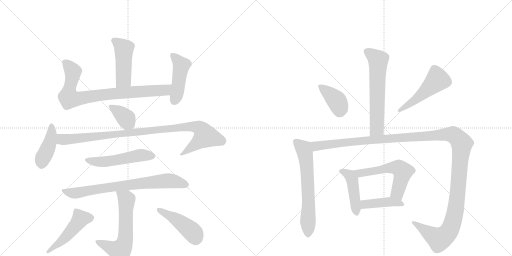
t = 0.00 s
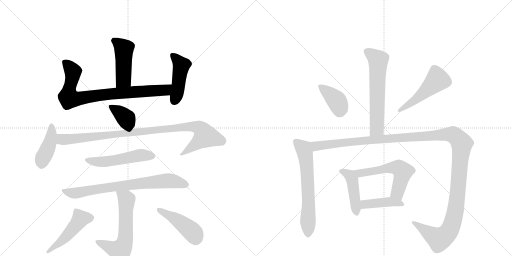
t = 2.79 s
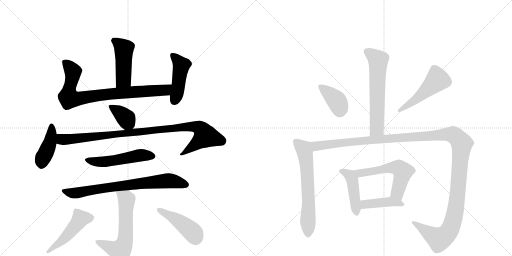
t = 5.59 s
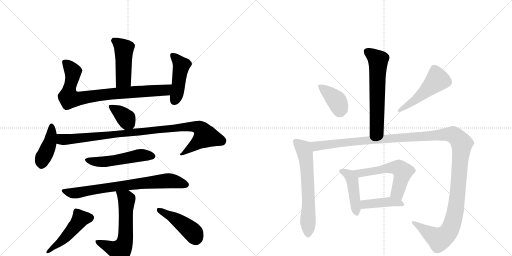
t = 8.38 s
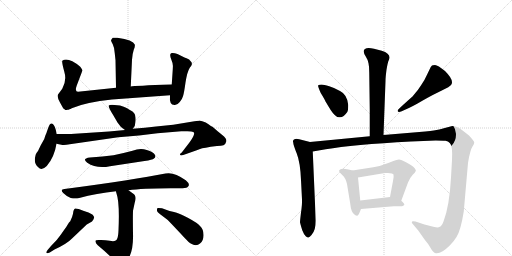
t = 11.17 s
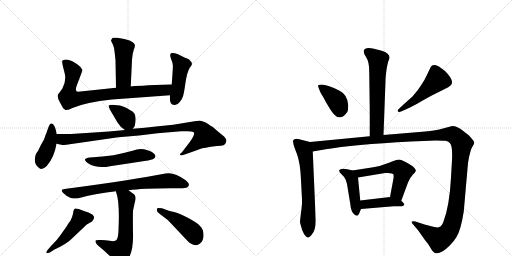
t = 13.97 s

The animated SVG that drew these frames (rendered in a browser with its animation timeline set to each time). Animation: 19 CSS @keyframes rules; one cycle of 13.97 s.

<svg version="1.1" viewBox="0 0 2048 1024" xmlns="http://www.w3.org/2000/svg">
  <g stroke="lightgray" stroke-dasharray="1,1" stroke-width="1" transform="scale(4, 4)">
    <line x1="0" y1="0" x2="256" y2="256"></line>
    <line x1="256" y1="0" x2="0" y2="256"></line>
    <line x1="128" y1="0" x2="128" y2="256"></line>
    <line x1="0" y1="128" x2="256" y2="128"></line>
    <line x1="256" y1="0" x2="512" y2="256"></line>
    <line x1="512" y1="0" x2="256" y2="256"></line>
    <line x1="384" y1="0" x2="384" y2="256"></line>
    <line x1="256" y1="128" x2="512" y2="128"></line>
  </g>
<g transform="scale(1, -1) translate(0, -850)">
   <style type="text/css">
    @keyframes keyframes0 {
      from {
       stroke: black;
       stroke-dashoffset: 467;
       stroke-width: 128;
       }
       60% {
       animation-timing-function: step-end;
       stroke: black;
       stroke-dashoffset: 0;
       stroke-width: 128;
       }
       to {
       stroke: black;
       stroke-width: 1024;
       }
       }
       #make-me-a-hanzi-animation-0 {
         animation: keyframes0 0.630046s both;
         animation-delay: 0.000000s;
         animation-timing-function: linear;
       }
    @keyframes keyframes1 {
      from {
       stroke: black;
       stroke-dashoffset: 824;
       stroke-width: 128;
       }
       73% {
       animation-timing-function: step-end;
       stroke: black;
       stroke-dashoffset: 0;
       stroke-width: 128;
       }
       to {
       stroke: black;
       stroke-width: 1024;
       }
       }
       #make-me-a-hanzi-animation-1 {
         animation: keyframes1 0.920573s both;
         animation-delay: 0.630046s;
         animation-timing-function: linear;
       }
    @keyframes keyframes2 {
      from {
       stroke: black;
       stroke-dashoffset: 452;
       stroke-width: 128;
       }
       60% {
       animation-timing-function: step-end;
       stroke: black;
       stroke-dashoffset: 0;
       stroke-width: 128;
       }
       to {
       stroke: black;
       stroke-width: 1024;
       }
       }
       #make-me-a-hanzi-animation-2 {
         animation: keyframes2 0.617839s both;
         animation-delay: 1.550618s;
         animation-timing-function: linear;
       }
    @keyframes keyframes3 {
      from {
       stroke: black;
       stroke-dashoffset: 365;
       stroke-width: 128;
       }
       54% {
       animation-timing-function: step-end;
       stroke: black;
       stroke-dashoffset: 0;
       stroke-width: 128;
       }
       to {
       stroke: black;
       stroke-width: 1024;
       }
       }
       #make-me-a-hanzi-animation-3 {
         animation: keyframes3 0.547038s both;
         animation-delay: 2.168457s;
         animation-timing-function: linear;
       }
    @keyframes keyframes4 {
      from {
       stroke: black;
       stroke-dashoffset: 420;
       stroke-width: 128;
       }
       58% {
       animation-timing-function: step-end;
       stroke: black;
       stroke-dashoffset: 0;
       stroke-width: 128;
       }
       to {
       stroke: black;
       stroke-width: 1024;
       }
       }
       #make-me-a-hanzi-animation-4 {
         animation: keyframes4 0.591797s both;
         animation-delay: 2.715495s;
         animation-timing-function: linear;
       }
    @keyframes keyframes5 {
      from {
       stroke: black;
       stroke-dashoffset: 989;
       stroke-width: 128;
       }
       76% {
       animation-timing-function: step-end;
       stroke: black;
       stroke-dashoffset: 0;
       stroke-width: 128;
       }
       to {
       stroke: black;
       stroke-width: 1024;
       }
       }
       #make-me-a-hanzi-animation-5 {
         animation: keyframes5 1.054850s both;
         animation-delay: 3.307292s;
         animation-timing-function: linear;
       }
    @keyframes keyframes6 {
      from {
       stroke: black;
       stroke-dashoffset: 515;
       stroke-width: 128;
       }
       63% {
       animation-timing-function: step-end;
       stroke: black;
       stroke-dashoffset: 0;
       stroke-width: 128;
       }
       to {
       stroke: black;
       stroke-width: 1024;
       }
       }
       #make-me-a-hanzi-animation-6 {
         animation: keyframes6 0.669108s both;
         animation-delay: 4.362142s;
         animation-timing-function: linear;
       }
    @keyframes keyframes7 {
      from {
       stroke: black;
       stroke-dashoffset: 750;
       stroke-width: 128;
       }
       71% {
       animation-timing-function: step-end;
       stroke: black;
       stroke-dashoffset: 0;
       stroke-width: 128;
       }
       to {
       stroke: black;
       stroke-width: 1024;
       }
       }
       #make-me-a-hanzi-animation-7 {
         animation: keyframes7 0.860352s both;
         animation-delay: 5.031250s;
         animation-timing-function: linear;
       }
    @keyframes keyframes8 {
      from {
       stroke: black;
       stroke-dashoffset: 610;
       stroke-width: 128;
       }
       67% {
       animation-timing-function: step-end;
       stroke: black;
       stroke-dashoffset: 0;
       stroke-width: 128;
       }
       to {
       stroke: black;
       stroke-width: 1024;
       }
       }
       #make-me-a-hanzi-animation-8 {
         animation: keyframes8 0.746419s both;
         animation-delay: 5.891602s;
         animation-timing-function: linear;
       }
    @keyframes keyframes9 {
      from {
       stroke: black;
       stroke-dashoffset: 480;
       stroke-width: 128;
       }
       61% {
       animation-timing-function: step-end;
       stroke: black;
       stroke-dashoffset: 0;
       stroke-width: 128;
       }
       to {
       stroke: black;
       stroke-width: 1024;
       }
       }
       #make-me-a-hanzi-animation-9 {
         animation: keyframes9 0.640625s both;
         animation-delay: 6.638021s;
         animation-timing-function: linear;
       }
    @keyframes keyframes10 {
      from {
       stroke: black;
       stroke-dashoffset: 452;
       stroke-width: 128;
       }
       60% {
       animation-timing-function: step-end;
       stroke: black;
       stroke-dashoffset: 0;
       stroke-width: 128;
       }
       to {
       stroke: black;
       stroke-width: 1024;
       }
       }
       #make-me-a-hanzi-animation-10 {
         animation: keyframes10 0.617839s both;
         animation-delay: 7.278646s;
         animation-timing-function: linear;
       }
    @keyframes keyframes11 {
      from {
       stroke: black;
       stroke-dashoffset: 616;
       stroke-width: 128;
       }
       67% {
       animation-timing-function: step-end;
       stroke: black;
       stroke-dashoffset: 0;
       stroke-width: 128;
       }
       to {
       stroke: black;
       stroke-width: 1024;
       }
       }
       #make-me-a-hanzi-animation-11 {
         animation: keyframes11 0.751302s both;
         animation-delay: 7.896484s;
         animation-timing-function: linear;
       }
    @keyframes keyframes12 {
      from {
       stroke: black;
       stroke-dashoffset: 393;
       stroke-width: 128;
       }
       56% {
       animation-timing-function: step-end;
       stroke: black;
       stroke-dashoffset: 0;
       stroke-width: 128;
       }
       to {
       stroke: black;
       stroke-width: 1024;
       }
       }
       #make-me-a-hanzi-animation-12 {
         animation: keyframes12 0.569824s both;
         animation-delay: 8.647786s;
         animation-timing-function: linear;
       }
    @keyframes keyframes13 {
      from {
       stroke: black;
       stroke-dashoffset: 500;
       stroke-width: 128;
       }
       62% {
       animation-timing-function: step-end;
       stroke: black;
       stroke-dashoffset: 0;
       stroke-width: 128;
       }
       to {
       stroke: black;
       stroke-width: 1024;
       }
       }
       #make-me-a-hanzi-animation-13 {
         animation: keyframes13 0.656901s both;
         animation-delay: 9.217611s;
         animation-timing-function: linear;
       }
    @keyframes keyframes14 {
      from {
       stroke: black;
       stroke-dashoffset: 642;
       stroke-width: 128;
       }
       68% {
       animation-timing-function: step-end;
       stroke: black;
       stroke-dashoffset: 0;
       stroke-width: 128;
       }
       to {
       stroke: black;
       stroke-width: 1024;
       }
       }
       #make-me-a-hanzi-animation-14 {
         animation: keyframes14 0.772461s both;
         animation-delay: 9.874512s;
         animation-timing-function: linear;
       }
    @keyframes keyframes15 {
      from {
       stroke: black;
       stroke-dashoffset: 1406;
       stroke-width: 128;
       }
       82% {
       animation-timing-function: step-end;
       stroke: black;
       stroke-dashoffset: 0;
       stroke-width: 128;
       }
       to {
       stroke: black;
       stroke-width: 1024;
       }
       }
       #make-me-a-hanzi-animation-15 {
         animation: keyframes15 1.394206s both;
         animation-delay: 10.646973s;
         animation-timing-function: linear;
       }
    @keyframes keyframes16 {
      from {
       stroke: black;
       stroke-dashoffset: 449;
       stroke-width: 128;
       }
       59% {
       animation-timing-function: step-end;
       stroke: black;
       stroke-dashoffset: 0;
       stroke-width: 128;
       }
       to {
       stroke: black;
       stroke-width: 1024;
       }
       }
       #make-me-a-hanzi-animation-16 {
         animation: keyframes16 0.615397s both;
         animation-delay: 12.041178s;
         animation-timing-function: linear;
       }
    @keyframes keyframes17 {
      from {
       stroke: black;
       stroke-dashoffset: 570;
       stroke-width: 128;
       }
       65% {
       animation-timing-function: step-end;
       stroke: black;
       stroke-dashoffset: 0;
       stroke-width: 128;
       }
       to {
       stroke: black;
       stroke-width: 1024;
       }
       }
       #make-me-a-hanzi-animation-17 {
         animation: keyframes17 0.713867s both;
         animation-delay: 12.656576s;
         animation-timing-function: linear;
       }
    @keyframes keyframes18 {
      from {
       stroke: black;
       stroke-dashoffset: 423;
       stroke-width: 128;
       }
       58% {
       animation-timing-function: step-end;
       stroke: black;
       stroke-dashoffset: 0;
       stroke-width: 128;
       }
       to {
       stroke: black;
       stroke-width: 1024;
       }
       }
       #make-me-a-hanzi-animation-18 {
         animation: keyframes18 0.594238s both;
         animation-delay: 13.370443s;
         animation-timing-function: linear;
       }
</style>
<path d="M 523 504 L 528 611 Q 530 637 535 651 Q 541 664 539 672 Q 533 690 469 699 Q 455 700 451 699 Q 448 697 444 689 Q 444 686 451 673 Q 458 659 459 637 L 462 609 L 464 499 C 465 469 522 474 523 504 Z" fill="lightgray"></path> 
<path d="M 464 499 L 312 483 Q 298 483 307 508 L 326 558 Q 330 568 329 570 Q 329 572 321 583 Q 272 623 249 607 Q 247 599 257 564 Q 268 528 249 495 L 232 472 Q 227 462 240 440 L 251 420 Q 254 415 255 415 Q 257 414 259 412 Q 262 409 264 410 Q 267 410 270 411 Q 274 411 278 413 Q 282 414 287 417 Q 345 442 448 452 L 680 469 C 710 471 717 513 687 512 Q 538 507 523 504 L 464 499 Z" fill="lightgray"></path> 
<path d="M 680 469 Q 676 430 698 430 Q 709 429 719 442 Q 729 454 732 465 Q 736 476 742 520 Q 749 563 758 577 L 761 582 Q 764 585 764 586 Q 765 586 766 589 Q 768 592 767 593 L 767 595 Q 768 597 767 598 L 766 601 L 759 609 Q 756 614 738 620 L 710 634 Q 697 639 687 638 Q 678 636 682 621 L 690 598 Q 693 585 691 572 L 687 512 L 680 469 Z" fill="lightgray"></path> 
<path d="M 531 335 L 539 346 Q 544 367 542 380 Q 541 393 536 398 L 530 404 L 516 412 Q 506 420 480 428 L 448 431 Q 438 431 435 428 Q 432 424 452 391 L 470 360 Q 482 340 500 330 C 519 319 519 319 531 335 Z" fill="lightgray"></path> 
<path d="M 227 314 L 223 331 Q 216 355 207 356 Q 199 357 193 339 L 187 322 Q 187 320 184 314 Q 181 308 177 294 L 163 269 L 152 246 L 146 238 Q 142 231 142 228 Q 133 196 153 181 Q 166 165 187 186 Q 217 220 226 275 L 227 314 Z" fill="lightgray"></path> 
<path d="M 500 330 L 436 324 L 284 314 L 227 314 C 197 314 197 281 226 275 L 245 271 Q 257 268 279 273 L 473 301 L 556 308 L 630 317 L 725 325 L 750 325 Q 768 325 773 322 Q 785 316 757 279 L 727 240 Q 719 235 720 231 Q 722 226 733 230 L 770 243 Q 789 249 800 254 Q 812 259 868 266 Q 886 266 894 269 Q 902 272 905 284 Q 908 296 889 310 Q 871 324 850 343 Q 849 342 823 360 Q 819 361 809 365 Q 799 368 797 368 Q 796 367 778 365 L 693 351 L 624 344 Q 581 339 531 335 L 500 330 Z" fill="lightgray"></path> 
<path d="M 360 220 Q 326 216 349 199 Q 386 174 440 185 L 578 206 Q 610 211 616 216 Q 625 223 620 230 Q 614 242 587 250 Q 561 259 530 247 Q 493 237 454 229 Q 412 223 360 220 Z" fill="lightgray"></path> 
<path d="M 514 89 Q 579 99 730 97 Q 749 97 754 106 Q 760 115 743 129 Q 695 164 662 156 Q 539 131 258 94 Q 238 93 254 77 Q 267 64 283 58 Q 301 54 317 58 Q 386 77 464 85 L 514 89 Z" fill="lightgray"></path> 
<path d="M 464 85 Q 464 81 466 76 Q 479 41 474 -71 Q 473 -96 469 -104 Q 464 -119 439 -113 Q 418 -109 395 -110 Q 381 -110 382 -115 Q 381 -121 391 -131 Q 449 -179 469 -207 Q 483 -220 493 -218 Q 505 -214 516 -180 Q 534 -148 532 -84 Q 531 -18 532 7 L 539 40 Q 541 46 542 53 Q 543 60 541 65 Q 540 70 536 73 L 514 89 C 490 107 457 114 464 85 Z" fill="lightgray"></path> 
<path d="M 204 -134 L 192 -148 Q 185 -155 185 -160 Q 186 -165 199 -160 L 218 -148 Q 268 -125 288 -104 L 347 -48 Q 361 -39 368 -36 Q 390 -14 354 0 L 333 7 Q 309 17 301 16 Q 294 15 292 -5 Q 290 -16 281 -35 Q 276 -39 271 -48 Q 265 -59 257 -69 L 243 -89 Q 229 -110 204 -134 Z" fill="lightgray"></path> 
<path d="M 763 -124 Q 785 -137 800 -124 Q 815 -112 814 -89 Q 814 -67 800 -54 Q 792 -43 753 -22 Q 715 -2 696 2 Q 675 7 667 10 L 648 17 L 634 18 Q 631 18 629 17 Q 628 15 628 11 Q 626 4 642 -8 L 671 -30 Q 716 -77 737 -100 Q 759 -123 763 -124 Z" fill="lightgray"></path> 
<path d="M 1534 310 L 1542 526 Q 1542 541 1546 571 Q 1551 601 1555 609 Q 1568 634 1527 647 L 1496 655 Q 1483 658 1475 658 Q 1442 657 1463 624 Q 1472 610 1474 597 Q 1477 584 1477 560 L 1479 410 L 1479 305 C 1479 275 1533 280 1534 310 Z" fill="lightgray"></path> 
<path d="M 1302 444 L 1322 411 Q 1344 377 1360 381 Q 1375 381 1389 402 Q 1393 409 1393 430 Q 1389 472 1360 486 Q 1340 498 1317 505 Q 1295 512 1286 512 Q 1277 512 1273 509 Q 1270 506 1283 478 Q 1302 447 1302 444 Z" fill="lightgray"></path> 
<path d="M 1612 430 L 1597 416 Q 1589 410 1591 405 Q 1593 400 1607 405 L 1620 411 Q 1647 422 1691 448 Q 1735 473 1765 487 L 1793 501 L 1803 509 Q 1820 526 1780 566 Q 1751 590 1740 590 Q 1730 590 1728 588 L 1723 582 L 1708 551 Q 1699 530 1685 510 Q 1673 490 1650 464 Q 1635 451 1612 430 Z" fill="lightgray"></path> 
<path d="M 1240 282 L 1197 293 L 1185 295 Q 1168 293 1173 279 Q 1173 271 1187 236 Q 1201 201 1204 130 L 1208 52 Q 1209 34 1204 0 Q 1200 -34 1200 -39 Q 1201 -45 1209 -71 Q 1216 -89 1223 -95 Q 1230 -101 1234 -100 Q 1238 -99 1246 -90 Q 1263 -72 1263 -33 L 1251 244 C 1250 274 1249 280 1240 282 Z" fill="lightgray"></path> 
<path d="M 1644 284 L 1743 288 Q 1771 288 1782 287 Q 1793 286 1799 278 Q 1811 268 1808 210 L 1804 140 Q 1798 27 1774 -36 Q 1767 -55 1757 -58 Q 1754 -62 1733 -57 L 1698 -48 L 1662 -36 Q 1651 -33 1648 -36 Q 1645 -40 1651 -46 L 1673 -72 L 1699 -109 Q 1714 -126 1723 -143 Q 1733 -160 1740 -162 Q 1762 -169 1799 -132 Q 1816 -115 1826 -98 Q 1843 -72 1855 4 L 1872 198 Q 1875 221 1881 241 Q 1883 253 1890 264 Q 1897 274 1897 280 Q 1897 285 1876 308 L 1853 326 Q 1828 346 1809 346 L 1757 332 L 1735 328 Q 1723 326 1701 324 L 1534 310 L 1479 305 L 1240 282 C 1210 279 1221 239 1251 244 L 1303 253 Q 1410 271 1644 284 Z" fill="lightgray"></path> 
<path d="M 1410 168 L 1394 172 Q 1362 180 1357 169 Q 1354 163 1368 151 Q 1383 138 1388 114 L 1401 35 Q 1404 0 1419 -9 Q 1423 -13 1429 -13 Q 1433 -12 1437 -3 L 1444 14 L 1441 48 L 1432 140 C 1430 163 1430 163 1410 168 Z" fill="lightgray"></path> 
<path d="M 1605 47 L 1632 120 Q 1641 141 1651 151 Q 1661 160 1663 166 Q 1665 171 1654 182 Q 1649 187 1626 200 Q 1604 212 1596 212 Q 1589 212 1556 199 Q 1524 186 1493 181 L 1410 168 C 1380 163 1402 135 1432 140 L 1540 158 Q 1572 160 1574 152 Q 1576 143 1572 126 L 1560 62 C 1554 33 1595 19 1605 47 Z" fill="lightgray"></path> 
<path d="M 1444 14 L 1575 25 L 1608 25 Q 1614 27 1617 31 Q 1620 33 1605 47 C 1586 65 1586 65 1560 62 L 1441 48 C 1411 44 1414 11 1444 14 Z" fill="lightgray"></path> 
      <clipPath id="make-me-a-hanzi-clip-0">
      <path d="M 523 504 L 528 611 Q 530 637 535 651 Q 541 664 539 672 Q 533 690 469 699 Q 455 700 451 699 Q 448 697 444 689 Q 444 686 451 673 Q 458 659 459 637 L 462 609 L 464 499 C 465 469 522 474 523 504 Z" fill="lightgray"></path>
      </clipPath>
      <path clip-path="url(#make-me-a-hanzi-clip-0)" d="M 454 689 L 496 655 L 494 532 L 471 507 " fill="none" id="make-me-a-hanzi-animation-0" stroke-dasharray="339 678" stroke-linecap="round"></path>

      <clipPath id="make-me-a-hanzi-clip-1">
      <path d="M 464 499 L 312 483 Q 298 483 307 508 L 326 558 Q 330 568 329 570 Q 329 572 321 583 Q 272 623 249 607 Q 247 599 257 564 Q 268 528 249 495 L 232 472 Q 227 462 240 440 L 251 420 Q 254 415 255 415 Q 257 414 259 412 Q 262 409 264 410 Q 267 410 270 411 Q 274 411 278 413 Q 282 414 287 417 Q 345 442 448 452 L 680 469 C 710 471 717 513 687 512 Q 538 507 523 504 L 464 499 Z" fill="lightgray"></path>
      </clipPath>
      <path clip-path="url(#make-me-a-hanzi-clip-1)" d="M 257 603 L 291 564 L 276 490 L 278 457 L 307 454 L 443 475 L 661 489 L 674 507 " fill="none" id="make-me-a-hanzi-animation-1" stroke-dasharray="696 1392" stroke-linecap="round"></path>

      <clipPath id="make-me-a-hanzi-clip-2">
      <path d="M 680 469 Q 676 430 698 430 Q 709 429 719 442 Q 729 454 732 465 Q 736 476 742 520 Q 749 563 758 577 L 761 582 Q 764 585 764 586 Q 765 586 766 589 Q 768 592 767 593 L 767 595 Q 768 597 767 598 L 766 601 L 759 609 Q 756 614 738 620 L 710 634 Q 697 639 687 638 Q 678 636 682 621 L 690 598 Q 693 585 691 572 L 687 512 L 680 469 Z" fill="lightgray"></path>
      </clipPath>
      <path clip-path="url(#make-me-a-hanzi-clip-2)" d="M 691 627 L 726 588 L 708 476 L 698 448 " fill="none" id="make-me-a-hanzi-animation-2" stroke-dasharray="324 648" stroke-linecap="round"></path>

      <clipPath id="make-me-a-hanzi-clip-3">
      <path d="M 531 335 L 539 346 Q 544 367 542 380 Q 541 393 536 398 L 530 404 L 516 412 Q 506 420 480 428 L 448 431 Q 438 431 435 428 Q 432 424 452 391 L 470 360 Q 482 340 500 330 C 519 319 519 319 531 335 Z" fill="lightgray"></path>
      </clipPath>
      <path clip-path="url(#make-me-a-hanzi-clip-3)" d="M 442 426 L 489 391 L 520 351 " fill="none" id="make-me-a-hanzi-animation-3" stroke-dasharray="237 474" stroke-linecap="round"></path>

      <clipPath id="make-me-a-hanzi-clip-4">
      <path d="M 227 314 L 223 331 Q 216 355 207 356 Q 199 357 193 339 L 187 322 Q 187 320 184 314 Q 181 308 177 294 L 163 269 L 152 246 L 146 238 Q 142 231 142 228 Q 133 196 153 181 Q 166 165 187 186 Q 217 220 226 275 L 227 314 Z" fill="lightgray"></path>
      </clipPath>
      <path clip-path="url(#make-me-a-hanzi-clip-4)" d="M 207 347 L 201 282 L 170 215 L 166 190 " fill="none" id="make-me-a-hanzi-animation-4" stroke-dasharray="292 584" stroke-linecap="round"></path>

      <clipPath id="make-me-a-hanzi-clip-5">
      <path d="M 500 330 L 436 324 L 284 314 L 227 314 C 197 314 197 281 226 275 L 245 271 Q 257 268 279 273 L 473 301 L 556 308 L 630 317 L 725 325 L 750 325 Q 768 325 773 322 Q 785 316 757 279 L 727 240 Q 719 235 720 231 Q 722 226 733 230 L 770 243 Q 789 249 800 254 Q 812 259 868 266 Q 886 266 894 269 Q 902 272 905 284 Q 908 296 889 310 Q 871 324 850 343 Q 849 342 823 360 Q 819 361 809 365 Q 799 368 797 368 Q 796 367 778 365 L 693 351 L 624 344 Q 581 339 531 335 L 500 330 Z" fill="lightgray"></path>
      </clipPath>
      <path clip-path="url(#make-me-a-hanzi-clip-5)" d="M 232 281 L 248 293 L 632 332 L 745 343 L 798 338 L 822 306 L 727 233 " fill="none" id="make-me-a-hanzi-animation-5" stroke-dasharray="861 1722" stroke-linecap="round"></path>

      <clipPath id="make-me-a-hanzi-clip-6">
      <path d="M 360 220 Q 326 216 349 199 Q 386 174 440 185 L 578 206 Q 610 211 616 216 Q 625 223 620 230 Q 614 242 587 250 Q 561 259 530 247 Q 493 237 454 229 Q 412 223 360 220 Z" fill="lightgray"></path>
      </clipPath>
      <path clip-path="url(#make-me-a-hanzi-clip-6)" d="M 352 211 L 413 202 L 556 228 L 608 226 " fill="none" id="make-me-a-hanzi-animation-6" stroke-dasharray="387 774" stroke-linecap="round"></path>

      <clipPath id="make-me-a-hanzi-clip-7">
      <path d="M 514 89 Q 579 99 730 97 Q 749 97 754 106 Q 760 115 743 129 Q 695 164 662 156 Q 539 131 258 94 Q 238 93 254 77 Q 267 64 283 58 Q 301 54 317 58 Q 386 77 464 85 L 514 89 Z" fill="lightgray"></path>
      </clipPath>
      <path clip-path="url(#make-me-a-hanzi-clip-7)" d="M 255 86 L 300 78 L 427 100 L 671 127 L 709 123 L 743 111 " fill="none" id="make-me-a-hanzi-animation-7" stroke-dasharray="622 1244" stroke-linecap="round"></path>

      <clipPath id="make-me-a-hanzi-clip-8">
      <path d="M 464 85 Q 464 81 466 76 Q 479 41 474 -71 Q 473 -96 469 -104 Q 464 -119 439 -113 Q 418 -109 395 -110 Q 381 -110 382 -115 Q 381 -121 391 -131 Q 449 -179 469 -207 Q 483 -220 493 -218 Q 505 -214 516 -180 Q 534 -148 532 -84 Q 531 -18 532 7 L 539 40 Q 541 46 542 53 Q 543 60 541 65 Q 540 70 536 73 L 514 89 C 490 107 457 114 464 85 Z" fill="lightgray"></path>
      </clipPath>
      <path clip-path="url(#make-me-a-hanzi-clip-8)" d="M 471 82 L 507 52 L 498 -122 L 480 -153 L 390 -117 " fill="none" id="make-me-a-hanzi-animation-8" stroke-dasharray="482 964" stroke-linecap="round"></path>

      <clipPath id="make-me-a-hanzi-clip-9">
      <path d="M 204 -134 L 192 -148 Q 185 -155 185 -160 Q 186 -165 199 -160 L 218 -148 Q 268 -125 288 -104 L 347 -48 Q 361 -39 368 -36 Q 390 -14 354 0 L 333 7 Q 309 17 301 16 Q 294 15 292 -5 Q 290 -16 281 -35 Q 276 -39 271 -48 Q 265 -59 257 -69 L 243 -89 Q 229 -110 204 -134 Z" fill="lightgray"></path>
      </clipPath>
      <path clip-path="url(#make-me-a-hanzi-clip-9)" d="M 360 -22 L 322 -25 L 263 -98 L 192 -156 " fill="none" id="make-me-a-hanzi-animation-9" stroke-dasharray="352 704" stroke-linecap="round"></path>

      <clipPath id="make-me-a-hanzi-clip-10">
      <path d="M 763 -124 Q 785 -137 800 -124 Q 815 -112 814 -89 Q 814 -67 800 -54 Q 792 -43 753 -22 Q 715 -2 696 2 Q 675 7 667 10 L 648 17 L 634 18 Q 631 18 629 17 Q 628 15 628 11 Q 626 4 642 -8 L 671 -30 Q 716 -77 737 -100 Q 759 -123 763 -124 Z" fill="lightgray"></path>
      </clipPath>
      <path clip-path="url(#make-me-a-hanzi-clip-10)" d="M 632 13 L 730 -45 L 771 -80 L 783 -105 " fill="none" id="make-me-a-hanzi-animation-10" stroke-dasharray="324 648" stroke-linecap="round"></path>

      <clipPath id="make-me-a-hanzi-clip-11">
      <path d="M 1534 310 L 1542 526 Q 1542 541 1546 571 Q 1551 601 1555 609 Q 1568 634 1527 647 L 1496 655 Q 1483 658 1475 658 Q 1442 657 1463 624 Q 1472 610 1474 597 Q 1477 584 1477 560 L 1479 410 L 1479 305 C 1479 275 1533 280 1534 310 Z" fill="lightgray"></path>
      </clipPath>
      <path clip-path="url(#make-me-a-hanzi-clip-11)" d="M 1470 643 L 1513 609 L 1507 336 L 1485 313 " fill="none" id="make-me-a-hanzi-animation-11" stroke-dasharray="488 976" stroke-linecap="round"></path>

      <clipPath id="make-me-a-hanzi-clip-12">
      <path d="M 1302 444 L 1322 411 Q 1344 377 1360 381 Q 1375 381 1389 402 Q 1393 409 1393 430 Q 1389 472 1360 486 Q 1340 498 1317 505 Q 1295 512 1286 512 Q 1277 512 1273 509 Q 1270 506 1283 478 Q 1302 447 1302 444 Z" fill="lightgray"></path>
      </clipPath>
      <path clip-path="url(#make-me-a-hanzi-clip-12)" d="M 1280 506 L 1348 445 L 1359 416 L 1357 401 " fill="none" id="make-me-a-hanzi-animation-12" stroke-dasharray="265 530" stroke-linecap="round"></path>

      <clipPath id="make-me-a-hanzi-clip-13">
      <path d="M 1612 430 L 1597 416 Q 1589 410 1591 405 Q 1593 400 1607 405 L 1620 411 Q 1647 422 1691 448 Q 1735 473 1765 487 L 1793 501 L 1803 509 Q 1820 526 1780 566 Q 1751 590 1740 590 Q 1730 590 1728 588 L 1723 582 L 1708 551 Q 1699 530 1685 510 Q 1673 490 1650 464 Q 1635 451 1612 430 Z" fill="lightgray"></path>
      </clipPath>
      <path clip-path="url(#make-me-a-hanzi-clip-13)" d="M 1736 576 L 1750 531 L 1662 450 L 1596 409 " fill="none" id="make-me-a-hanzi-animation-13" stroke-dasharray="372 744" stroke-linecap="round"></path>

      <clipPath id="make-me-a-hanzi-clip-14">
      <path d="M 1240 282 L 1197 293 L 1185 295 Q 1168 293 1173 279 Q 1173 271 1187 236 Q 1201 201 1204 130 L 1208 52 Q 1209 34 1204 0 Q 1200 -34 1200 -39 Q 1201 -45 1209 -71 Q 1216 -89 1223 -95 Q 1230 -101 1234 -100 Q 1238 -99 1246 -90 Q 1263 -72 1263 -33 L 1251 244 C 1250 274 1249 280 1240 282 Z" fill="lightgray"></path>
      </clipPath>
      <path clip-path="url(#make-me-a-hanzi-clip-14)" d="M 1183 284 L 1215 254 L 1221 235 L 1233 81 L 1233 -87 " fill="none" id="make-me-a-hanzi-animation-14" stroke-dasharray="514 1028" stroke-linecap="round"></path>

      <clipPath id="make-me-a-hanzi-clip-15">
      <path d="M 1644 284 L 1743 288 Q 1771 288 1782 287 Q 1793 286 1799 278 Q 1811 268 1808 210 L 1804 140 Q 1798 27 1774 -36 Q 1767 -55 1757 -58 Q 1754 -62 1733 -57 L 1698 -48 L 1662 -36 Q 1651 -33 1648 -36 Q 1645 -40 1651 -46 L 1673 -72 L 1699 -109 Q 1714 -126 1723 -143 Q 1733 -160 1740 -162 Q 1762 -169 1799 -132 Q 1816 -115 1826 -98 Q 1843 -72 1855 4 L 1872 198 Q 1875 221 1881 241 Q 1883 253 1890 264 Q 1897 274 1897 280 Q 1897 285 1876 308 L 1853 326 Q 1828 346 1809 346 L 1757 332 L 1735 328 Q 1723 326 1701 324 L 1534 310 L 1479 305 L 1240 282 C 1210 279 1221 239 1251 244 L 1303 253 Q 1410 271 1644 284 Z" fill="lightgray"></path>
      </clipPath>
      <path clip-path="url(#make-me-a-hanzi-clip-15)" d="M 1248 277 L 1267 265 L 1413 284 L 1783 313 L 1813 311 L 1826 302 L 1845 280 L 1846 257 L 1820 -3 L 1799 -70 L 1783 -90 L 1757 -107 L 1655 -39 " fill="none" id="make-me-a-hanzi-animation-15" stroke-dasharray="1278 2556" stroke-linecap="round"></path>

      <clipPath id="make-me-a-hanzi-clip-16">
      <path d="M 1410 168 L 1394 172 Q 1362 180 1357 169 Q 1354 163 1368 151 Q 1383 138 1388 114 L 1401 35 Q 1404 0 1419 -9 Q 1423 -13 1429 -13 Q 1433 -12 1437 -3 L 1444 14 L 1441 48 L 1432 140 C 1430 163 1430 163 1410 168 Z" fill="lightgray"></path>
      </clipPath>
      <path clip-path="url(#make-me-a-hanzi-clip-16)" d="M 1364 166 L 1393 152 L 1409 128 L 1427 -3 " fill="none" id="make-me-a-hanzi-animation-16" stroke-dasharray="321 642" stroke-linecap="round"></path>

      <clipPath id="make-me-a-hanzi-clip-17">
      <path d="M 1605 47 L 1632 120 Q 1641 141 1651 151 Q 1661 160 1663 166 Q 1665 171 1654 182 Q 1649 187 1626 200 Q 1604 212 1596 212 Q 1589 212 1556 199 Q 1524 186 1493 181 L 1410 168 C 1380 163 1402 135 1432 140 L 1540 158 Q 1572 160 1574 152 Q 1576 143 1572 126 L 1560 62 C 1554 33 1595 19 1605 47 Z" fill="lightgray"></path>
      </clipPath>
      <path clip-path="url(#make-me-a-hanzi-clip-17)" d="M 1417 166 L 1439 156 L 1556 179 L 1596 178 L 1611 164 L 1592 89 L 1600 57 " fill="none" id="make-me-a-hanzi-animation-17" stroke-dasharray="442 884" stroke-linecap="round"></path>

      <clipPath id="make-me-a-hanzi-clip-18">
      <path d="M 1444 14 L 1575 25 L 1608 25 Q 1614 27 1617 31 Q 1620 33 1605 47 C 1586 65 1586 65 1560 62 L 1441 48 C 1411 44 1414 11 1444 14 Z" fill="lightgray"></path>
      </clipPath>
      <path clip-path="url(#make-me-a-hanzi-clip-18)" d="M 1451 20 L 1459 32 L 1562 43 L 1610 32 " fill="none" id="make-me-a-hanzi-animation-18" stroke-dasharray="295 590" stroke-linecap="round"></path>

</g>
</svg>
